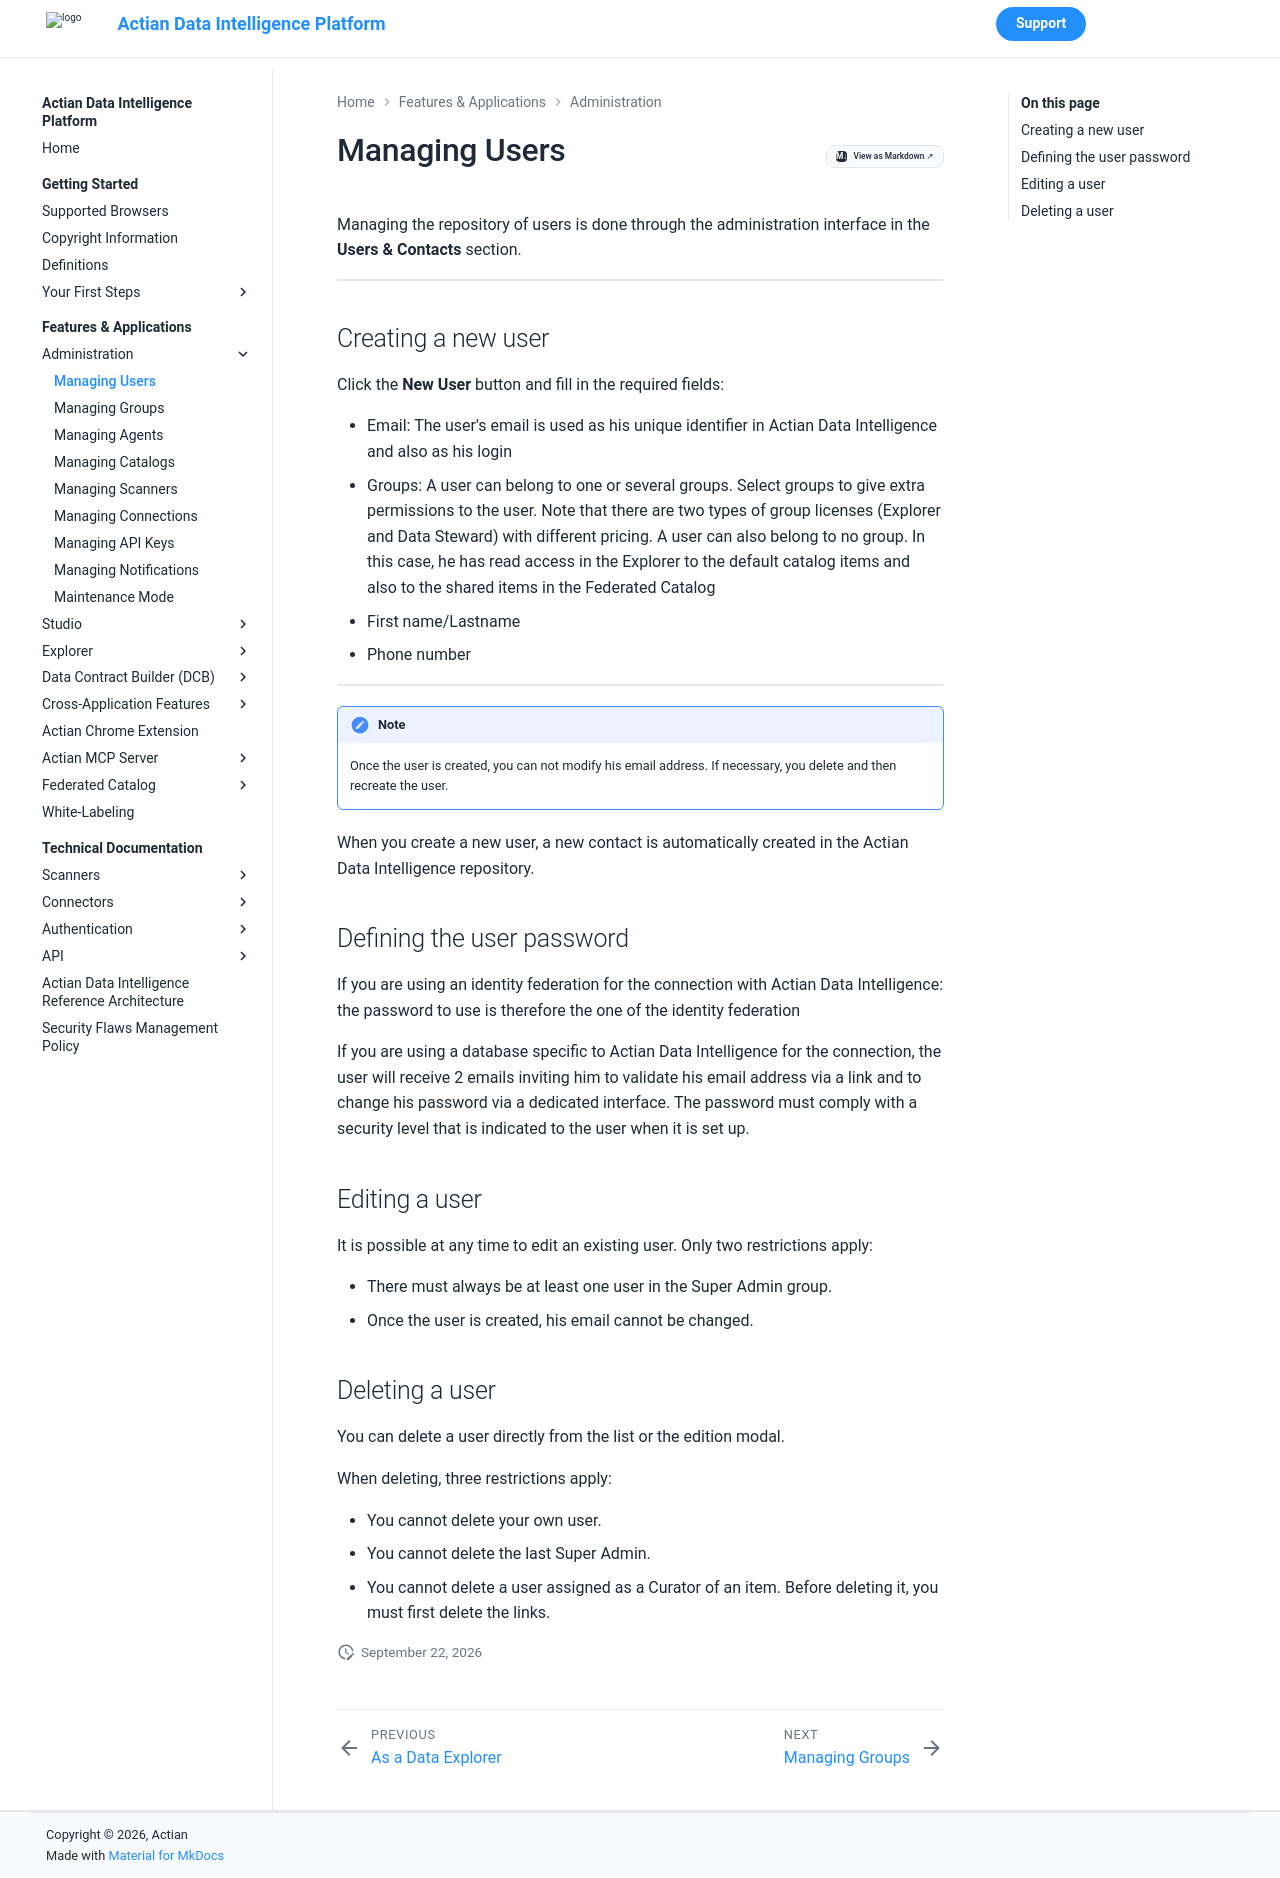

repository: ActianCorp/zeenea-platform-docs · page: latest/features-applications/administration/managing-users.html · generator: mkdocs

# Managing Users

Managing the repository of users is done through the administration interface in the **Users & Contacts** section.

  ![](./images/users.png)

## Creating a new user

Click the **New User** button and fill in the required fields:

* Email: The user's email is used as his unique identifier in Actian Data Intelligence and also as his login
* Groups: A user can belong to one or several groups. Select groups to give extra permissions to the user. Note that there are two types of group licenses (Explorer and Data Steward) with different pricing. A user can also belong to no group. In this case, he has read access in the Explorer to the default catalog items and also to the shared items in the Federated Catalog
* First name/Lastname
* Phone number

  ![](./images/create-user.png)

!!! note
    Once the user is created, you can not modify his email address. If necessary, you delete and then recreate the user.


When you create a new user, a new contact is automatically created in the Actian Data Intelligence repository.

## Defining the user password 

If you are using an identity federation for the connection with Actian Data Intelligence: the password to use is therefore the one of the identity federation

If you are using a database specific to Actian Data Intelligence for the connection, the user will receive 2 emails inviting him to validate his email address via a link and to change his password via a dedicated interface. The password must comply with a security level that is indicated to the user when it is set up.

## Editing a user

It is possible at any time to edit an existing user. Only two restrictions apply: 

* There must always be at least one user in the Super Admin group.
* Once the user is created, his email cannot be changed.

##  Deleting a user

You can delete a user directly from the list or the edition modal.

When deleting, three restrictions apply:

* You cannot delete your own user.
* You cannot delete the last Super Admin.
* You cannot delete a user assigned as a Curator of an item. Before deleting it, you must first delete the links.
